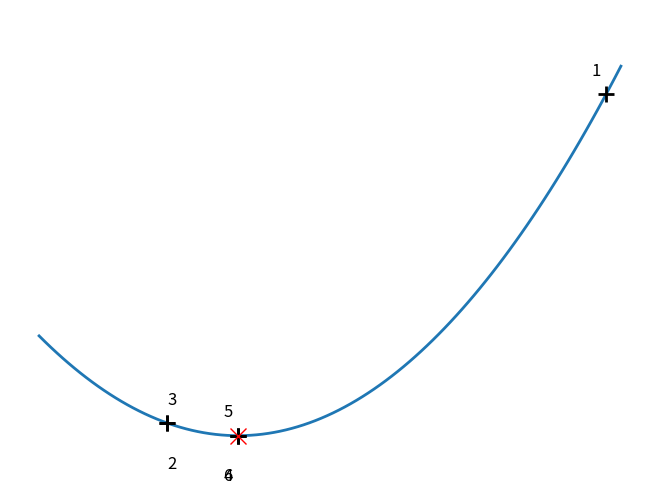
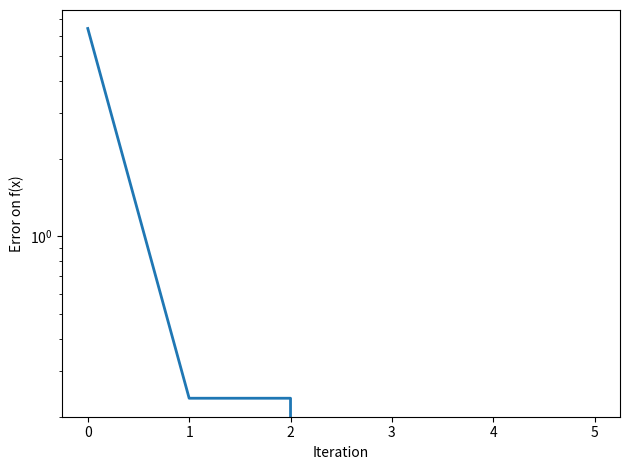
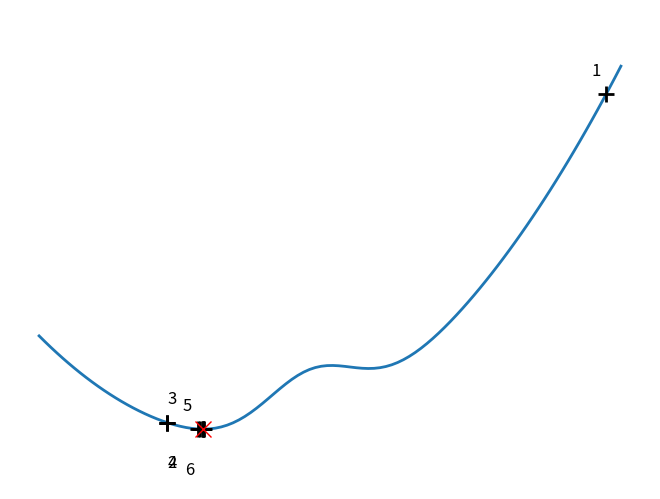
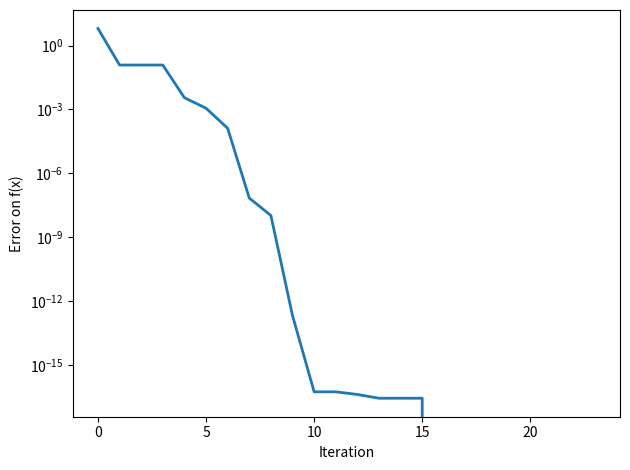
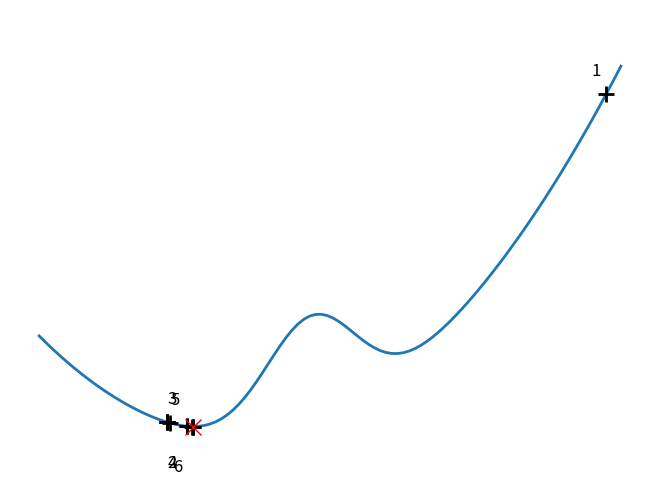
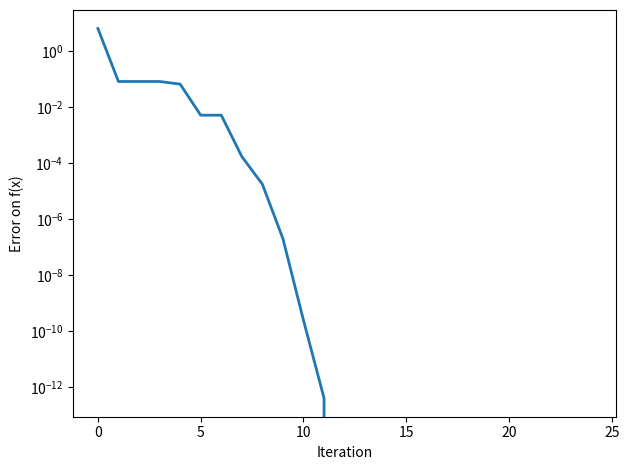

Write the Python code that produced these figures, in order.
"""
Brent's method
================

Illustration of 1D optimization: Brent's method
"""

import numpy as np
import matplotlib.pyplot as plt
from scipy import optimize

x = np.linspace(-1, 3, 100)
x_0 = np.exp(-1)


def f(x):
    return (x - x_0)**2 + epsilon * np.exp(-5 * (x - .5 - x_0)**2)


for epsilon in (0, 1, 2):
    plt.figure()
    plt.axes([0, 0, 1, 1])

    # A convex function
    plt.plot(x, f(x), linewidth=2)

    # Apply brent method. To have access to the iteration, do this in an
    # artificial way: allow the algorithm to iter only once
    all_x = list()
    all_y = list()
    for iter in range(30):
        result = optimize.minimize_scalar(f, bracket=(-5, 2.9, 4.5), method="Brent",
                                          options={"maxiter": iter}, tol=np.finfo(1.).eps)
        if result.success:
            print('Converged at ', iter)
            break

        this_x = result.x
        all_x.append(this_x)
        all_y.append(f(this_x))
        if iter < 6:
            plt.text(this_x - .05 * np.sign(this_x) - .05,
                     f(this_x) + 1.2 * (.3 - iter % 2), iter + 1,
                     size=12)

    plt.plot(all_x[:10], all_y[:10], 'k+', markersize=12, markeredgewidth=2)

    plt.plot(all_x[-1], all_y[-1], 'rx', markersize=12)
    plt.axis('off')
    plt.ylim(ymin=-1, ymax=8)

    plt.figure()
    plt.semilogy(np.abs(all_y - all_y[-1]), linewidth=2)
    plt.ylabel('Error on f(x)')
    plt.xlabel('Iteration')
    plt.tight_layout()

plt.show()
